The GitHub repository PaingLinHtike/Nutrify contains a labelled image folder "100_whole_foods" with 100 categories: almonds, apple, apricot fruit, asparagus, avocado, bacon, bagel, banana, beef meat, beetroot, bell pepper, black beans, blackberries, blueberries, bread, broccoli, brown rice, butter, cabbage, cantaloupe melon, carrots, cashews, cauliflower, celery, cheddar cheese, cherries, chia seeds, chicken breast, chicken thigh, chicken wings, chickpeas, coconut, cod fish, corn, crab, cucumber, dates fruit, duck breast, egg, eggplant, figs fruit, garlic, grapefruit, grapes, green beans, ham, honey, kidney beans, kiwi fruit, lamb chop, lentils, lettuce, lobster, mango fruit, milk, mozzarella cheese, mushrooms, noodles, oats, onion, orange fruit, papaya fruit, pasta, peach fruit, peanut butter, peanuts, pear fruit, peas, pineapple, pistachios, plum fruit, pomegranate, popcorn, pork chop, potato, pumpkin, pumpkin seeds, radish, raspberries, rice, salmon fish, sardines, sesame seeds, shrimp, soybeans, spinach, squid, strawberries, sunflower seeds, sweet potato, tilapia fish, tofu, tomato, tuna fish, turkey breast, turnip, walnuts, watermelon, yogurt, zucchini. Examples follow, each with its label.

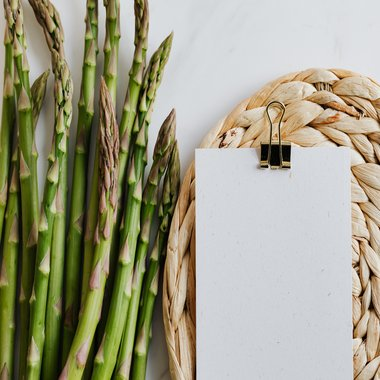
Label: asparagus

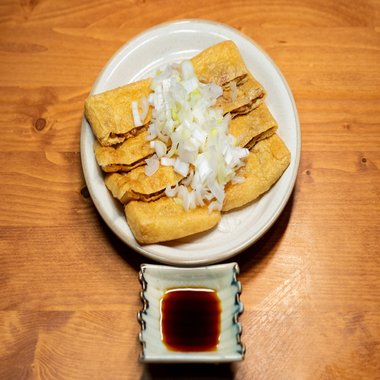
Label: tofu

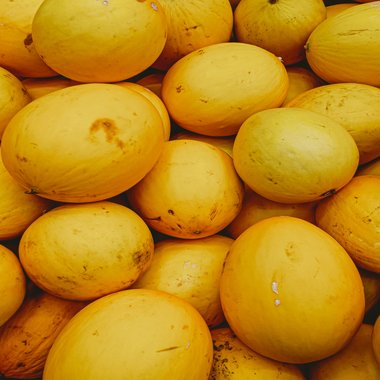
Label: cantaloupe melon

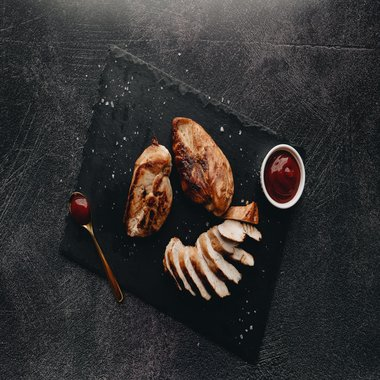
Label: chicken breast

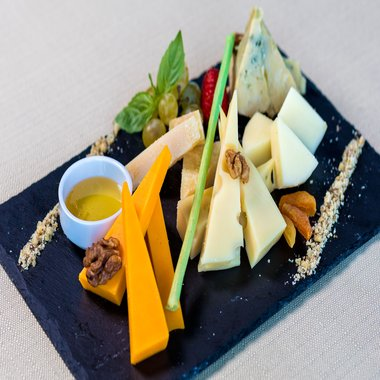
Label: cheddar cheese

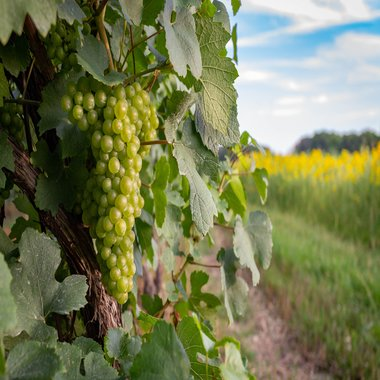
Label: grapes
